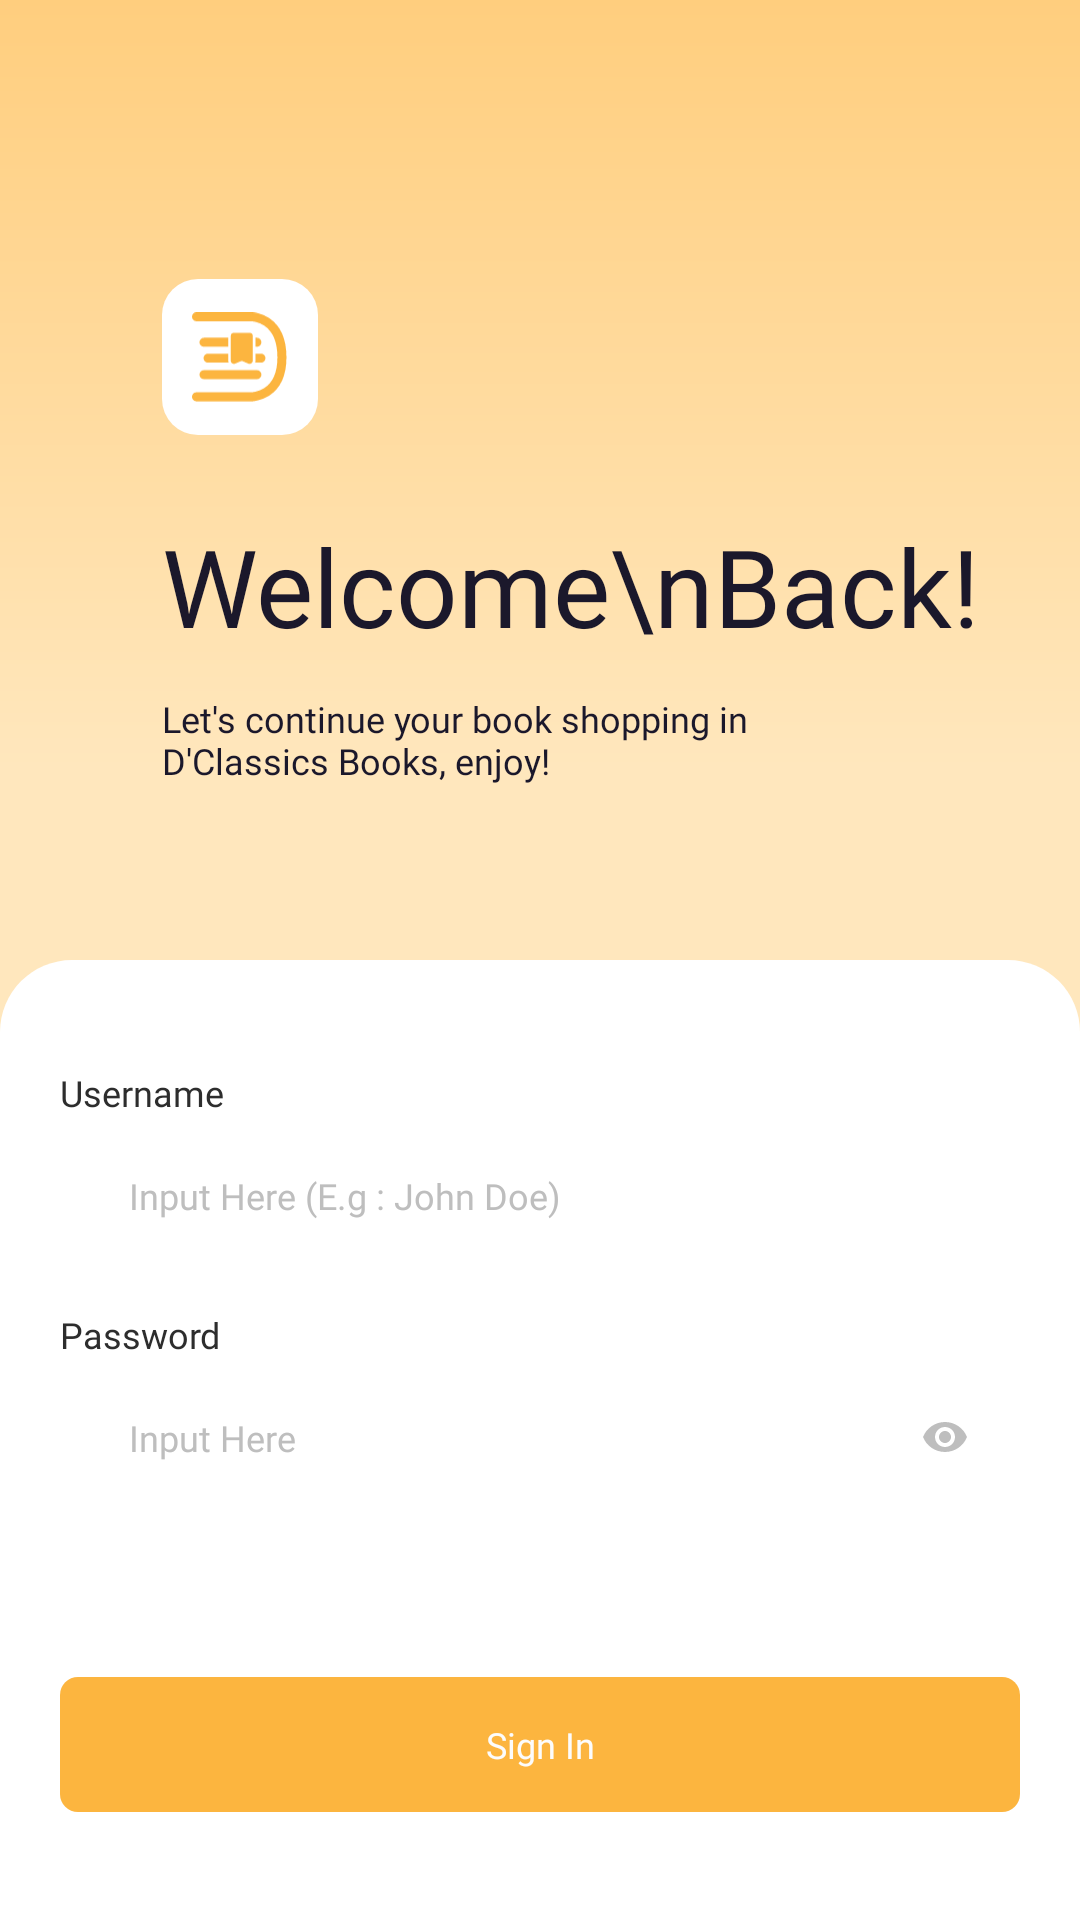

Android layout source for this screen:
<!-- AndroidManifest.xml: application theme Theme.DClassicBook -->
<!-- res/layout/activity_login.xml -->
<?xml version="1.0" encoding="utf-8"?>
<androidx.constraintlayout.widget.ConstraintLayout xmlns:android="http://schemas.android.com/apk/res/android"
    xmlns:app="http://schemas.android.com/apk/res-auto"
    xmlns:tools="http://schemas.android.com/tools"
    android:layout_width="match_parent"
    android:layout_height="match_parent"
    android:background="@drawable/bg_login">

    
    <FrameLayout
        android:id="@+id/flLogo"
        android:layout_width="52dp"
        android:layout_height="52dp"
        android:layout_marginStart="54dp"
        android:layout_marginTop="93dp"
        android:background="@drawable/bg_logo_box"
        app:layout_constraintStart_toStartOf="parent"
        app:layout_constraintTop_toTopOf="parent">

        <ImageView
            android:layout_width="match_parent"
            android:layout_height="match_parent"
            android:padding="10dp"
            android:src="@drawable/ic_app"
            tools:ignore="ContentDescription" />

    </FrameLayout>

    
    <TextView
        android:id="@+id/tvWelcome"
        android:layout_width="wrap_content"
        android:layout_height="wrap_content"
        android:layout_marginStart="54dp"
        android:layout_marginTop="26dp"
        android:layout_marginEnd="20dp"
        android:text="Welcome\nBack!"
        android:textAppearance="@style/HeroTitle"
        android:textColor="@color/accent200"
        app:layout_constraintStart_toStartOf="parent"
        app:layout_constraintTop_toBottomOf="@id/flLogo" />

    
    <TextView
        android:id="@+id/tvSubtitle"
        android:layout_width="241dp"
        android:layout_height="wrap_content"
        android:layout_marginStart="54dp"
        android:layout_marginTop="12dp"
        android:text="Let's continue your book shopping in D'Classics Books, enjoy!"
        android:textAppearance="@style/SubHeading1"
        android:textColor="@color/accent200"
        app:layout_constraintStart_toStartOf="parent"
        app:layout_constraintTop_toBottomOf="@id/tvWelcome" />

    
    <androidx.constraintlayout.widget.Guideline
        android:id="@+id/glCard"
        android:layout_width="wrap_content"
        android:layout_height="wrap_content"
        android:orientation="horizontal"
        app:layout_constraintGuide_percent="0.5" />

    
    <LinearLayout
        android:layout_width="0dp"
        android:layout_height="0dp"
        android:background="@drawable/bg_login_card"
        android:orientation="vertical"
        android:paddingStart="20dp"
        android:paddingTop="36dp"
        android:paddingEnd="20dp"
        android:paddingBottom="36dp"
        app:layout_constraintBottom_toBottomOf="parent"
        app:layout_constraintEnd_toEndOf="parent"
        app:layout_constraintHorizontal_bias="0.0"
        app:layout_constraintStart_toStartOf="parent"
        app:layout_constraintTop_toBottomOf="@id/glCard"
        app:layout_constraintVertical_bias="1.0">

        
        <TextView
            android:layout_width="wrap_content"
            android:layout_height="wrap_content"
            android:text="Username"
            android:textAppearance="@style/BodyLarge"
            android:textColor="@color/neutral200" />

        
        <EditText
            android:id="@+id/etUsername"
            android:layout_width="match_parent"
            android:layout_height="wrap_content"
            android:layout_marginTop="4dp"
            android:background="@drawable/bg_input_field"
            android:hint="Input Here (E.g : John Doe)"
            android:inputType="text"
            android:paddingStart="23dp"
            android:paddingTop="14dp"
            android:paddingEnd="23dp"
            android:paddingBottom="14dp"
            android:singleLine="true"
            android:textAppearance="@style/Placeholder"
            android:textColor="@color/neutral200"
            android:textColorHint="@color/neutral50" />

        <TextView
            android:id="@+id/tvUsernameError"
            android:layout_width="wrap_content"
            android:layout_height="wrap_content"
            android:layout_marginTop="4dp"
            android:textAppearance="@style/BodySmall"
            android:textColor="@color/dangerText"
            android:visibility="gone" />

        
        <TextView
            android:layout_width="wrap_content"
            android:layout_height="wrap_content"
            android:layout_marginTop="16dp"
            android:text="Password"
            android:textAppearance="@style/BodyLarge"
            android:textColor="@color/neutral200" />

        
        <FrameLayout
            android:layout_width="match_parent"
            android:layout_height="wrap_content"
            android:layout_marginTop="4dp">

            <EditText
                android:id="@+id/etPassword"
                android:layout_width="match_parent"
                android:layout_height="wrap_content"
                android:background="@drawable/bg_input_field"
                android:hint="Input Here"
                android:inputType="textPassword"
                android:paddingStart="23dp"
                android:paddingTop="14dp"
                android:paddingEnd="50dp"
                android:paddingBottom="14dp"
                android:singleLine="true"
                android:textAppearance="@style/Placeholder"
                android:textColor="@color/neutral200"
                android:textColorHint="@color/neutral50" />

            <ImageView
                android:id="@+id/ivEyeToggle"
                android:layout_width="16dp"
                android:layout_height="16dp"
                android:layout_gravity="end|center_vertical"
                android:layout_marginEnd="17dp"
                android:clickable="true"
                android:focusable="true"
                android:src="@drawable/ic_eye"
                tools:ignore="ContentDescription" />

        </FrameLayout>

        <TextView
            android:id="@+id/tvPasswordError"
            android:layout_width="wrap_content"
            android:layout_height="wrap_content"
            android:layout_marginTop="4dp"
            android:textAppearance="@style/BodySmall"
            android:textColor="@color/dangerText"
            android:visibility="gone" />

        
        <View
            android:layout_width="match_parent"
            android:layout_height="0dp"
            android:layout_weight="1" />

        
        <Button
            android:id="@+id/btnSignIn"
            android:layout_width="match_parent"
            android:layout_height="45dp"
            android:background="@drawable/bg_button_primary"
            android:stateListAnimator="@null"
            android:text="Sign In"
            android:textAppearance="@style/PrimaryButton"
            android:textColor="@color/neutral10"
            app:backgroundTint="@null" />

    </LinearLayout>

</androidx.constraintlayout.widget.ConstraintLayout>
<!-- resources referenced by this layout -->
<resources>
  <color name="accent200">#FF1B182B</color>
  <color name="dangerText">#FFFF3B2F</color>
  <color name="neutral10">#FFFCFCFC</color>
  <color name="neutral200">#FF2D2D2D</color>
  <color name="neutral50">#FFBEBEBE</color>
  <!-- drawable bg_login (drawable) -->
  <?xml version="1.0" encoding="utf-8"?>
  <shape xmlns:android="http://schemas.android.com/apk/res/android"
      android:shape="rectangle">
      <gradient
          android:type="linear"
          android:angle="270"
          android:startColor="@color/primary10"
          android:centerColor="@color/secondary10"
          android:endColor="@color/secondary10"
          android:centerX="0.4"
          android:centerY="0.5" />
  </shape>
  <!-- drawable bg_login_card (drawable) -->
  <?xml version="1.0" encoding="utf-8"?>
  <shape xmlns:android="http://schemas.android.com/apk/res/android"
      android:shape="rectangle">
      <solid android:color="@color/backgroundBase" />
      <corners
          android:topLeftRadius="24dp"
          android:topRightRadius="24dp" />
  </shape>
  <!-- drawable bg_logo_box (drawable) -->
  <?xml version="1.0" encoding="utf-8"?>
  <shape xmlns:android="http://schemas.android.com/apk/res/android"
      android:shape="rectangle">
      <solid android:color="@color/backgroundBase" />
      <corners android:radius="12dp" />
  </shape>
  <style name="BodyLarge">
          <item name="android:fontFamily">@font/montserrat_semibold</item>
          <item name="android:textStyle">normal</item>
          <item name="android:textSize">12sp</item>
          <item name="android:textColor">@color/neutral200</item>
          <item name="android:lineHeight">20dp</item>
      </style>
  <style name="BodySmall">
          <item name="android:fontFamily">@font/montserrat_regular</item>
          <item name="android:textStyle">normal</item>
          <item name="android:textSize">10sp</item>
          <item name="android:textColor">@color/neutral200</item>
          <item name="android:lineHeight">20dp</item>
      </style>
  <style name="HeroTitle">
          <item name="android:fontFamily">@font/merriweather_semibold</item>
          <item name="android:textStyle">normal</item>
          <item name="android:textSize">36sp</item>
          <item name="android:textColor">@color/neutral200</item>
          <item name="android:lineHeight">40dp</item>
      </style>
  <style name="Placeholder">
          <item name="android:fontFamily">@font/montserrat_medium</item>
          <item name="android:textStyle">normal</item>
          <item name="android:textSize">12sp</item>
          <item name="android:textColor">@color/neutral200</item>
          <item name="android:lineHeight">20dp</item>
      </style>
  <style name="PrimaryButton">
          <item name="android:fontFamily">@font/montserrat_semibold</item>
          <item name="android:textStyle">normal</item>
          <item name="android:textSize">12sp</item>
          <item name="android:textColor">@color/neutral200</item>
          <item name="android:lineHeight">20dp</item>
      </style>
  <style name="SubHeading1">
          <item name="android:fontFamily">@font/montserrat_medium</item>
          <item name="android:textStyle">normal</item>
          <item name="android:textSize">12sp</item>
          <item name="android:textColor">@color/neutral200</item>
          <item name="android:lineHeight">20dp</item>
      </style>
  <style name="Theme.DClassicBook" parent="Base.Theme.DClassicBook">
          <item name="android:windowSplashScreenBackground">@color/backgroundBase</item>
      </style>
  <color name="primary200">#FFE88011</color>
  <color name="primary100">#FFFCB53F</color>
  <color name="primary10">#FFFFCE7E</color>
  <color name="secondary10">#FFFFE7BD</color>
  <color name="backgroundBase">#FFFFFFFF</color>
  <style name="Base.Theme.DClassicBook" parent="Theme.Material3.DayNight.NoActionBar">
          
          
          <item name="android:statusBarColor">@android:color/transparent</item>
          <item name="android:windowLightStatusBar">true</item>
      </style>
</resources>
